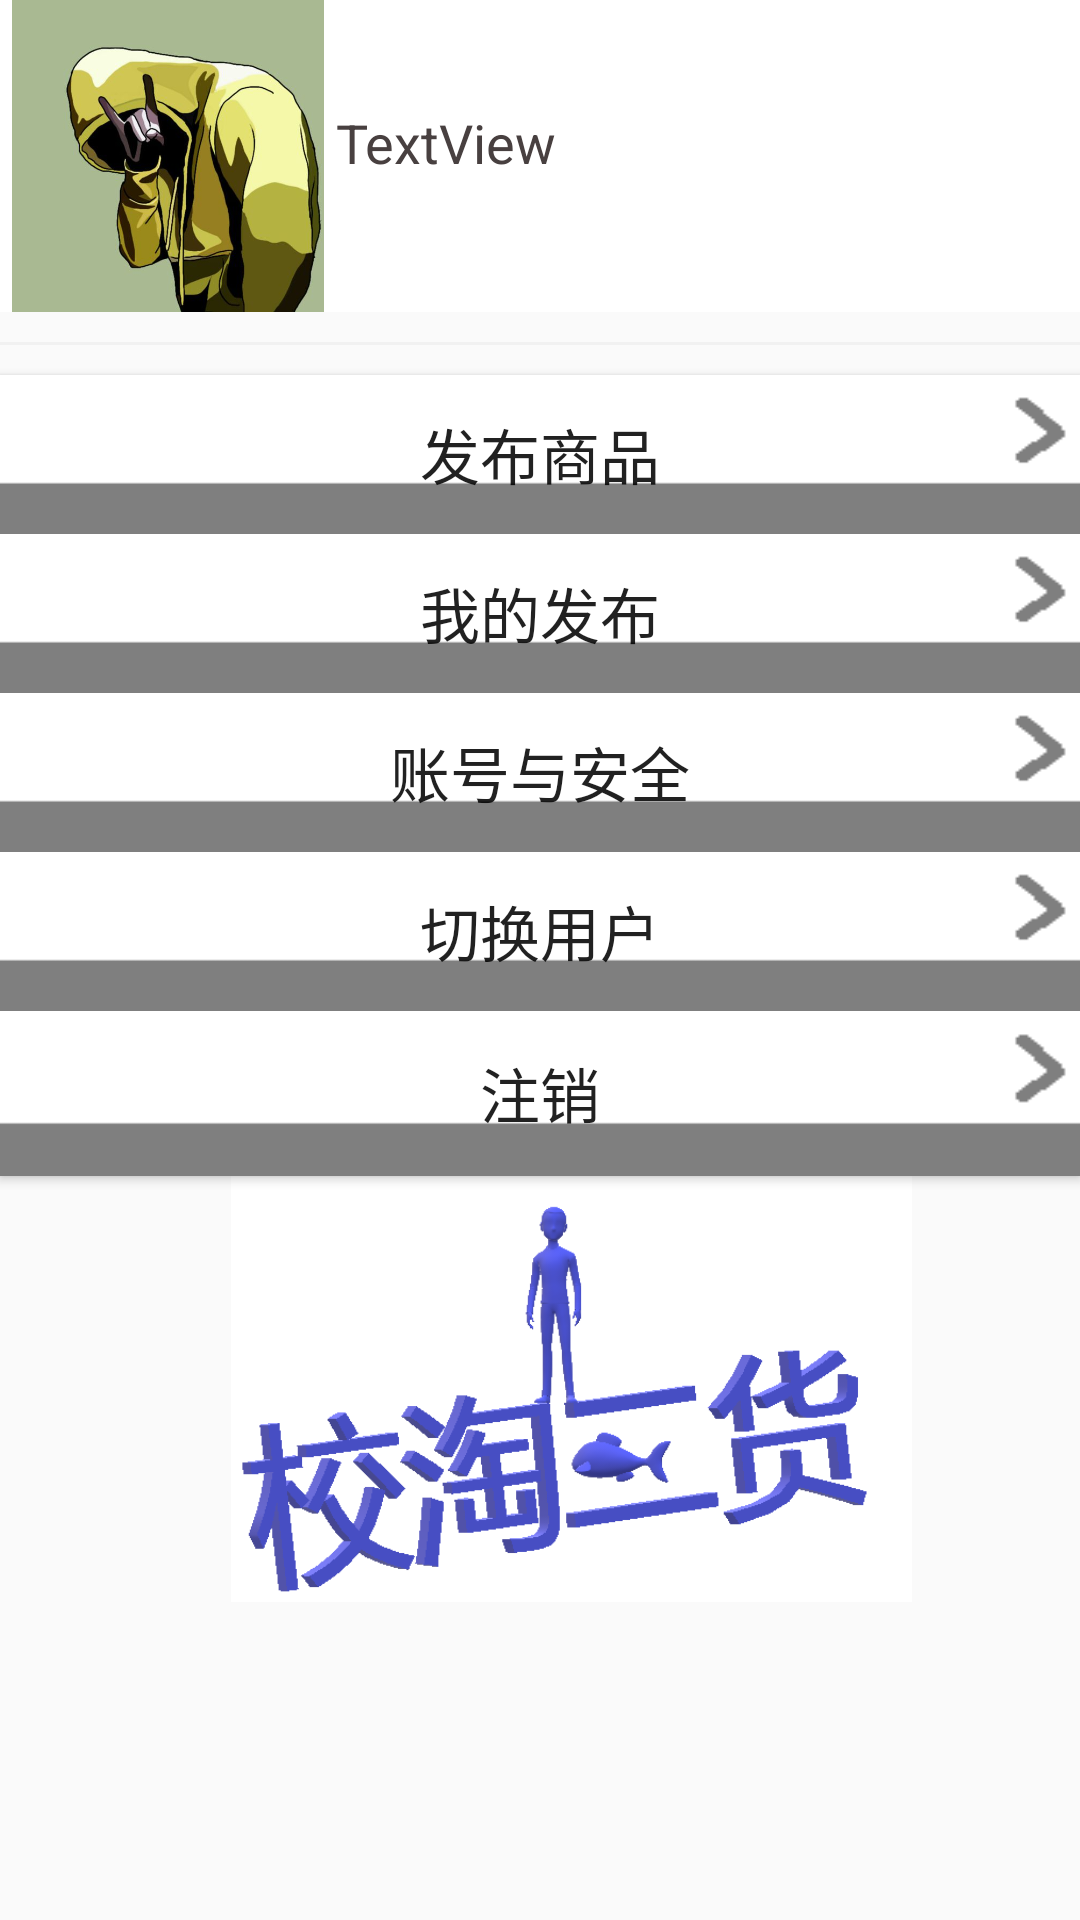

This screen was rendered from an Android layout file. Write that file and the resources it references.
<!-- AndroidManifest.xml: application theme AppTheme -->
<!-- res/layout/activity_myuser.xml -->
<LinearLayout xmlns:android="http://schemas.android.com/apk/res/android"
    xmlns:app="http://schemas.android.com/apk/res-auto"
    android:orientation="vertical"
    android:layout_width="match_parent"
    android:layout_height="match_parent">


    <LinearLayout
        android:layout_width="match_parent"
        android:layout_height="wrap_content"
        android:layout_marginTop="0dp"
        android:background="@color/white"
        android:gravity="center_vertical"
        android:orientation="horizontal">

        <ImageView
            android:id="@+id/imageView"
            android:layout_width="112dp"
            android:layout_height="104dp"
            android:src="@drawable/default_icon" />

        <TextView
            android:id="@+id/name123"
            android:layout_width="167dp"
            android:layout_height="33dp"
            android:text="TextView"
            android:textColor="@color/base_color"
            android:textSize="@dimen/bigButtonTextSize" />


    </LinearLayout>
    <View
        style="@style/line_vertical"
        android:layout_marginBottom="10dp"
        android:layout_marginTop="10dp"></View>

    <Button
        android:id="@+id/fabushangping0"
        android:layout_width="match_parent"
        android:layout_height="53dp"
        android:background="@drawable/button123"
        android:text="发布商品"
        android:textSize="@dimen/largerPadding" />

    <Button
        android:id="@+id/fabushangping"
        android:layout_width="match_parent"
        android:layout_height="53dp"
        android:background="@drawable/button123"
        android:text="我的发布"
        android:textSize="@dimen/largerPadding" />

    <Button
        android:id="@+id/changePasswordButton"
        android:layout_width="match_parent"
        android:layout_height="53dp"
        android:background="@drawable/button123"
        android:text="账号与安全"
        android:textSize="@dimen/largerPadding" />

    <Button
        android:id="@+id/myLoginButton"
        android:layout_width="match_parent"
        android:layout_height="53dp"
        android:background="@drawable/button123"
        android:text="切换用户"
        android:textSize="@dimen/largerPadding" />

    <Button
        android:id="@+id/myDeleteButton"
        android:layout_width="match_parent"
        android:layout_height="55dp"
        android:background="@drawable/button123"
        android:text="注销"
        android:textSize="@dimen/largerPadding" />

    <ImageView
        android:id="@+id/imageView4"
        android:layout_width="381dp"
        android:layout_height="142dp"
        app:srcCompat="@drawable/logo" />

</LinearLayout>
<!-- resources referenced by this layout -->
<resources>
  <color name="base_color">#484040</color>
  <color name="white">#FFFFFF</color>
  <dimen name="bigButtonTextSize">18dp</dimen>
  <dimen name="largerPadding">20dp</dimen>
  <!-- drawable button123: png bitmap (drawable, 499 bytes) -->
  <!-- drawable default_icon: jpg bitmap (drawable, 33157 bytes) -->
  <!-- drawable logo: png bitmap (drawable, 27653 bytes) -->
  <style name="line_vertical" parent="line">
          <item name="android:layout_width">match_parent</item>
          <item name="android:layout_height">1dp</item>
      </style>
  <style name="AppTheme" parent="Theme.AppCompat.Light.NoActionBar">
          
          <item name="colorPrimary">@color/colorPrimary</item>
          <item name="colorPrimaryDark">@color/colorPrimaryDark</item>
          <item name="colorAccent">@color/colorAccent</item>
      </style>
  <style name="line">
          <item name="android:background">@color/bg_color</item>
      </style>
  <color name="colorPrimary">#eb4f38</color>
  <color name="colorPrimaryDark">#009688</color>
  <color name="colorAccent">#D81B60</color>
  <color name="bg_color">#F1F1F1</color>
</resources>
